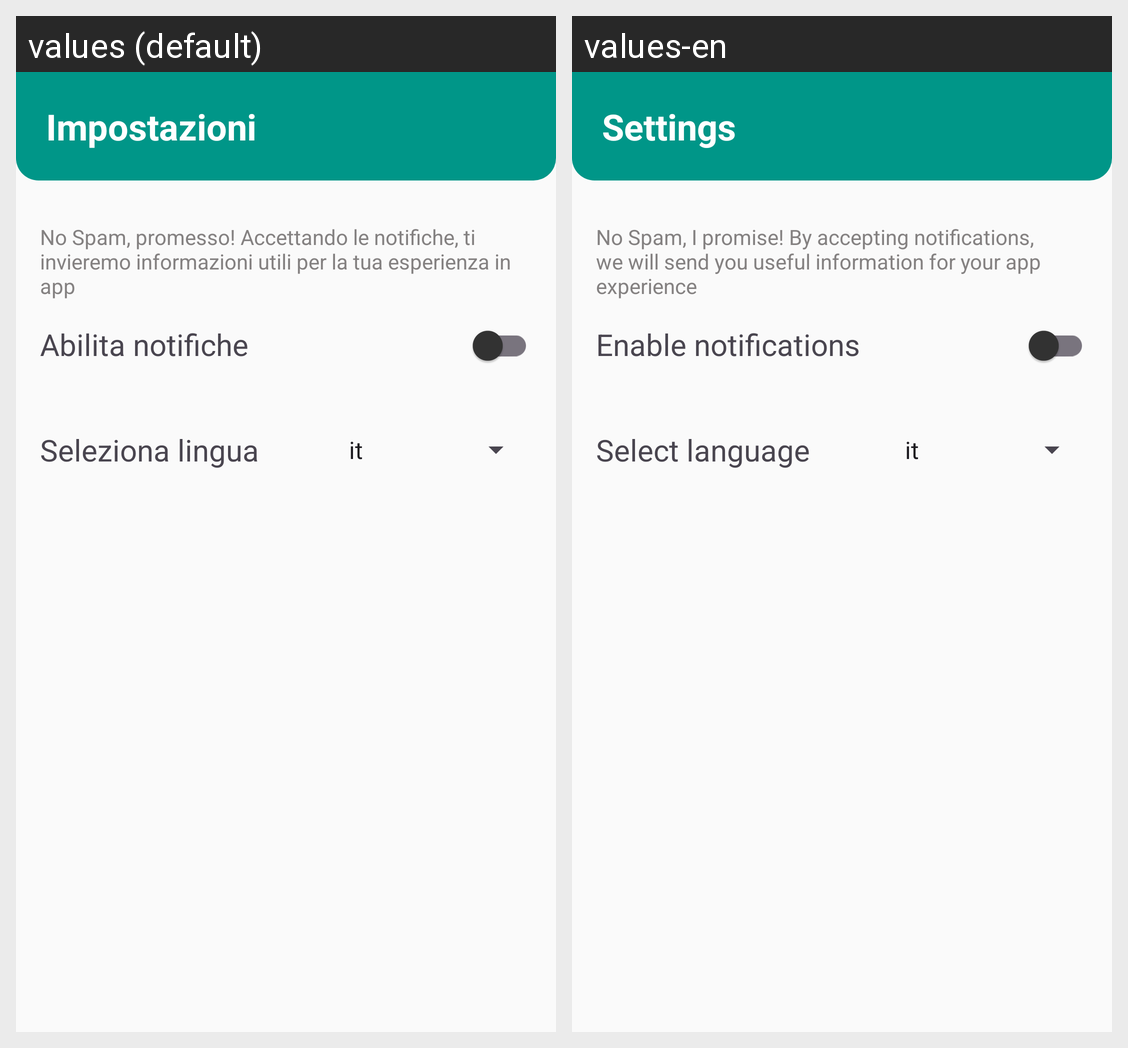

The Android screen above is rendered under two locales of the same app. Produce the string resources it draws, with the default and per-locale values.
Android screen res/layout/fragment_impostazioni_profilo.xml rendered under 2 locales, left to right: values (default), values-en. Device: Nexus 5 (rendered at 1080×1920; each locale shown at half size, 540×960, under a caption strip naming it); theme Theme.Verbose.
Strings drawn on this screen, with the default value and each locale's value (text and hints the layout hard-codes, and strings that could not be matched under every locale, appear in the picture but are not listed):

settings_title
  values: Impostazioni
  values-en: Settings

privacy_disclamer
  values: No Spam, promesso! Accettando le notifiche, ti invieremo informazioni utili per la tua esperienza in app
  values-en: No Spam, I promise! By accepting notifications, we will send you useful information for your app experience

enable_notifications
  values: Abilita notifiche
  values-en: Enable notifications

select_language
  values: Seleziona lingua
  values-en: Select language
